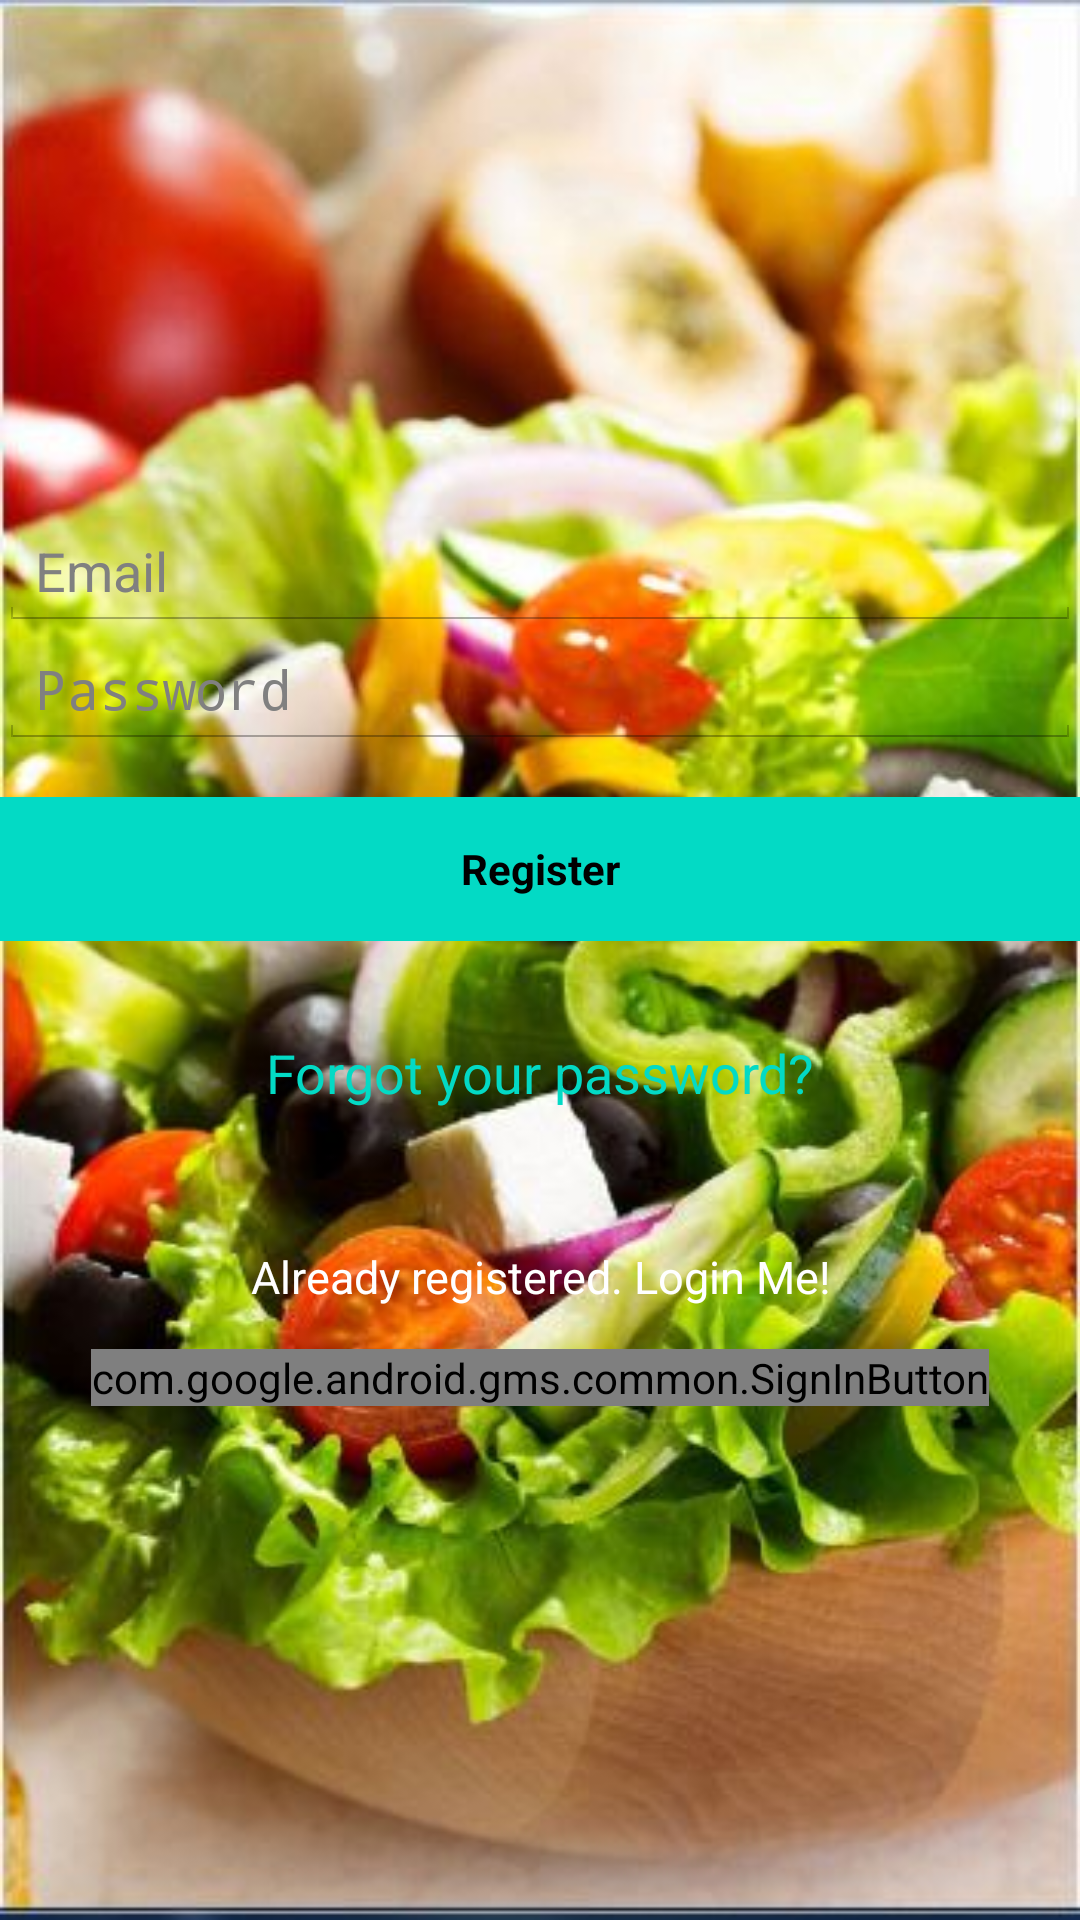

Reconstruct the res/layout file that produces this screen, plus the resources it refers to.
<!-- AndroidManifest.xml: application theme AppTheme -->
<!-- res/layout/activity_signup.xml -->
<?xml version="1.0" encoding="utf-8"?>
<RelativeLayout xmlns:android="http://schemas.android.com/apk/res/android"
    xmlns:app="http://schemas.android.com/apk/res-auto"
    xmlns:tools="http://schemas.android.com/tools"
    android:layout_width="match_parent"
    android:layout_height="match_parent"
    android:fitsSystemWindows="true"
    tools:context=".onboarding.SignupActivity">

    <LinearLayout
        android:layout_width="fill_parent"
        android:layout_height="fill_parent"
        android:background="@drawable/signup_bg"
        android:gravity="center"
        android:orientation="vertical"
        android:padding="@dimen/activity_horizontal_margin">


        <LinearLayout
            android:layout_width="match_parent"
            android:layout_height="wrap_content">

            <EditText
                android:id="@+id/email"
                android:layout_width="match_parent"
                android:layout_height="wrap_content"
                android:hint="@string/email"
                android:inputType="textEmailAddress"
                android:maxLines="1"
                android:singleLine="true"
                android:textColor="@android:color/white" />

        </LinearLayout>

        <LinearLayout
            android:layout_width="match_parent"
            android:layout_height="wrap_content">

            <EditText
                android:id="@+id/password"
                android:layout_width="match_parent"
                android:layout_height="wrap_content"
                android:focusableInTouchMode="true"
                android:hint="@string/hint_password"
                android:imeActionId="@+id/login"
                android:imeOptions="actionUnspecified"
                android:inputType="textPassword"
                android:maxLines="1"
                android:singleLine="true"
                android:textColor="@android:color/white"
                tools:ignore="InvalidImeActionId" />

        </LinearLayout>

        <Button
            android:id="@+id/sign_up_button"
            style="?android:textAppearanceSmall"
            android:layout_width="match_parent"
            android:layout_height="wrap_content"
            android:layout_marginTop="16dp"
            android:background="@color/colorAccent"
            android:text="@string/action_sign_in_short"
            android:textColor="@android:color/black"
            android:textStyle="bold" />

        <Button
            android:id="@+id/btn_reset_password"
            android:layout_width="fill_parent"
            android:layout_height="wrap_content"
            android:layout_marginTop="20dip"
            android:background="@null"
            android:text="@string/btn_forgot_password"
            android:textAllCaps="false"
            android:textColor="@color/colorAccent" />

        

        <Button
            android:id="@+id/sign_in_button"
            android:layout_width="fill_parent"
            android:layout_height="wrap_content"
            android:layout_marginTop="20dip"
            android:background="@null"
            android:text="@string/btn_link_to_login"
            android:textAllCaps="false"
            android:textColor="@color/white"
            android:textSize="15dp" />

        <com.google.android.gms.common.SignInButton
            android:id="@+id/sign_in_button_google"
            android:layout_width="wrap_content"
            android:layout_height="wrap_content"
            android:layout_centerHorizontal="true"
            android:layout_centerVertical="true" />
    </LinearLayout>

    <ProgressBar
        android:id="@+id/progressBar"
        android:layout_width="30dp"
        android:layout_height="30dp"
        android:layout_gravity="center|bottom"
        android:layout_marginBottom="20dp"
        android:visibility="gone" />
</RelativeLayout>
<!-- resources referenced by this layout -->
<resources>
  <!-- drawable signup_bg: jpg bitmap (drawable, 51910 bytes) -->
  <string name="action_sign_in_short">Register</string>
  <string name="btn_forgot_password">Forgot your password?</string>
  <string name="btn_link_to_login">Already registered. Login Me!</string>
  <string name="email">Email</string>
  <string name="hint_password">Password</string>
  <style name="AppTheme" parent="android:Theme.Holo.Light.DarkActionBar">
          
      </style>
  <!-- not gathered from this repository: default colours our renderer supplied (Android Studio template values) -->
  <color name="white">#FFFFFFFF</color>
  <color name="colorAccent">#FF03DAC5</color>
</resources>
